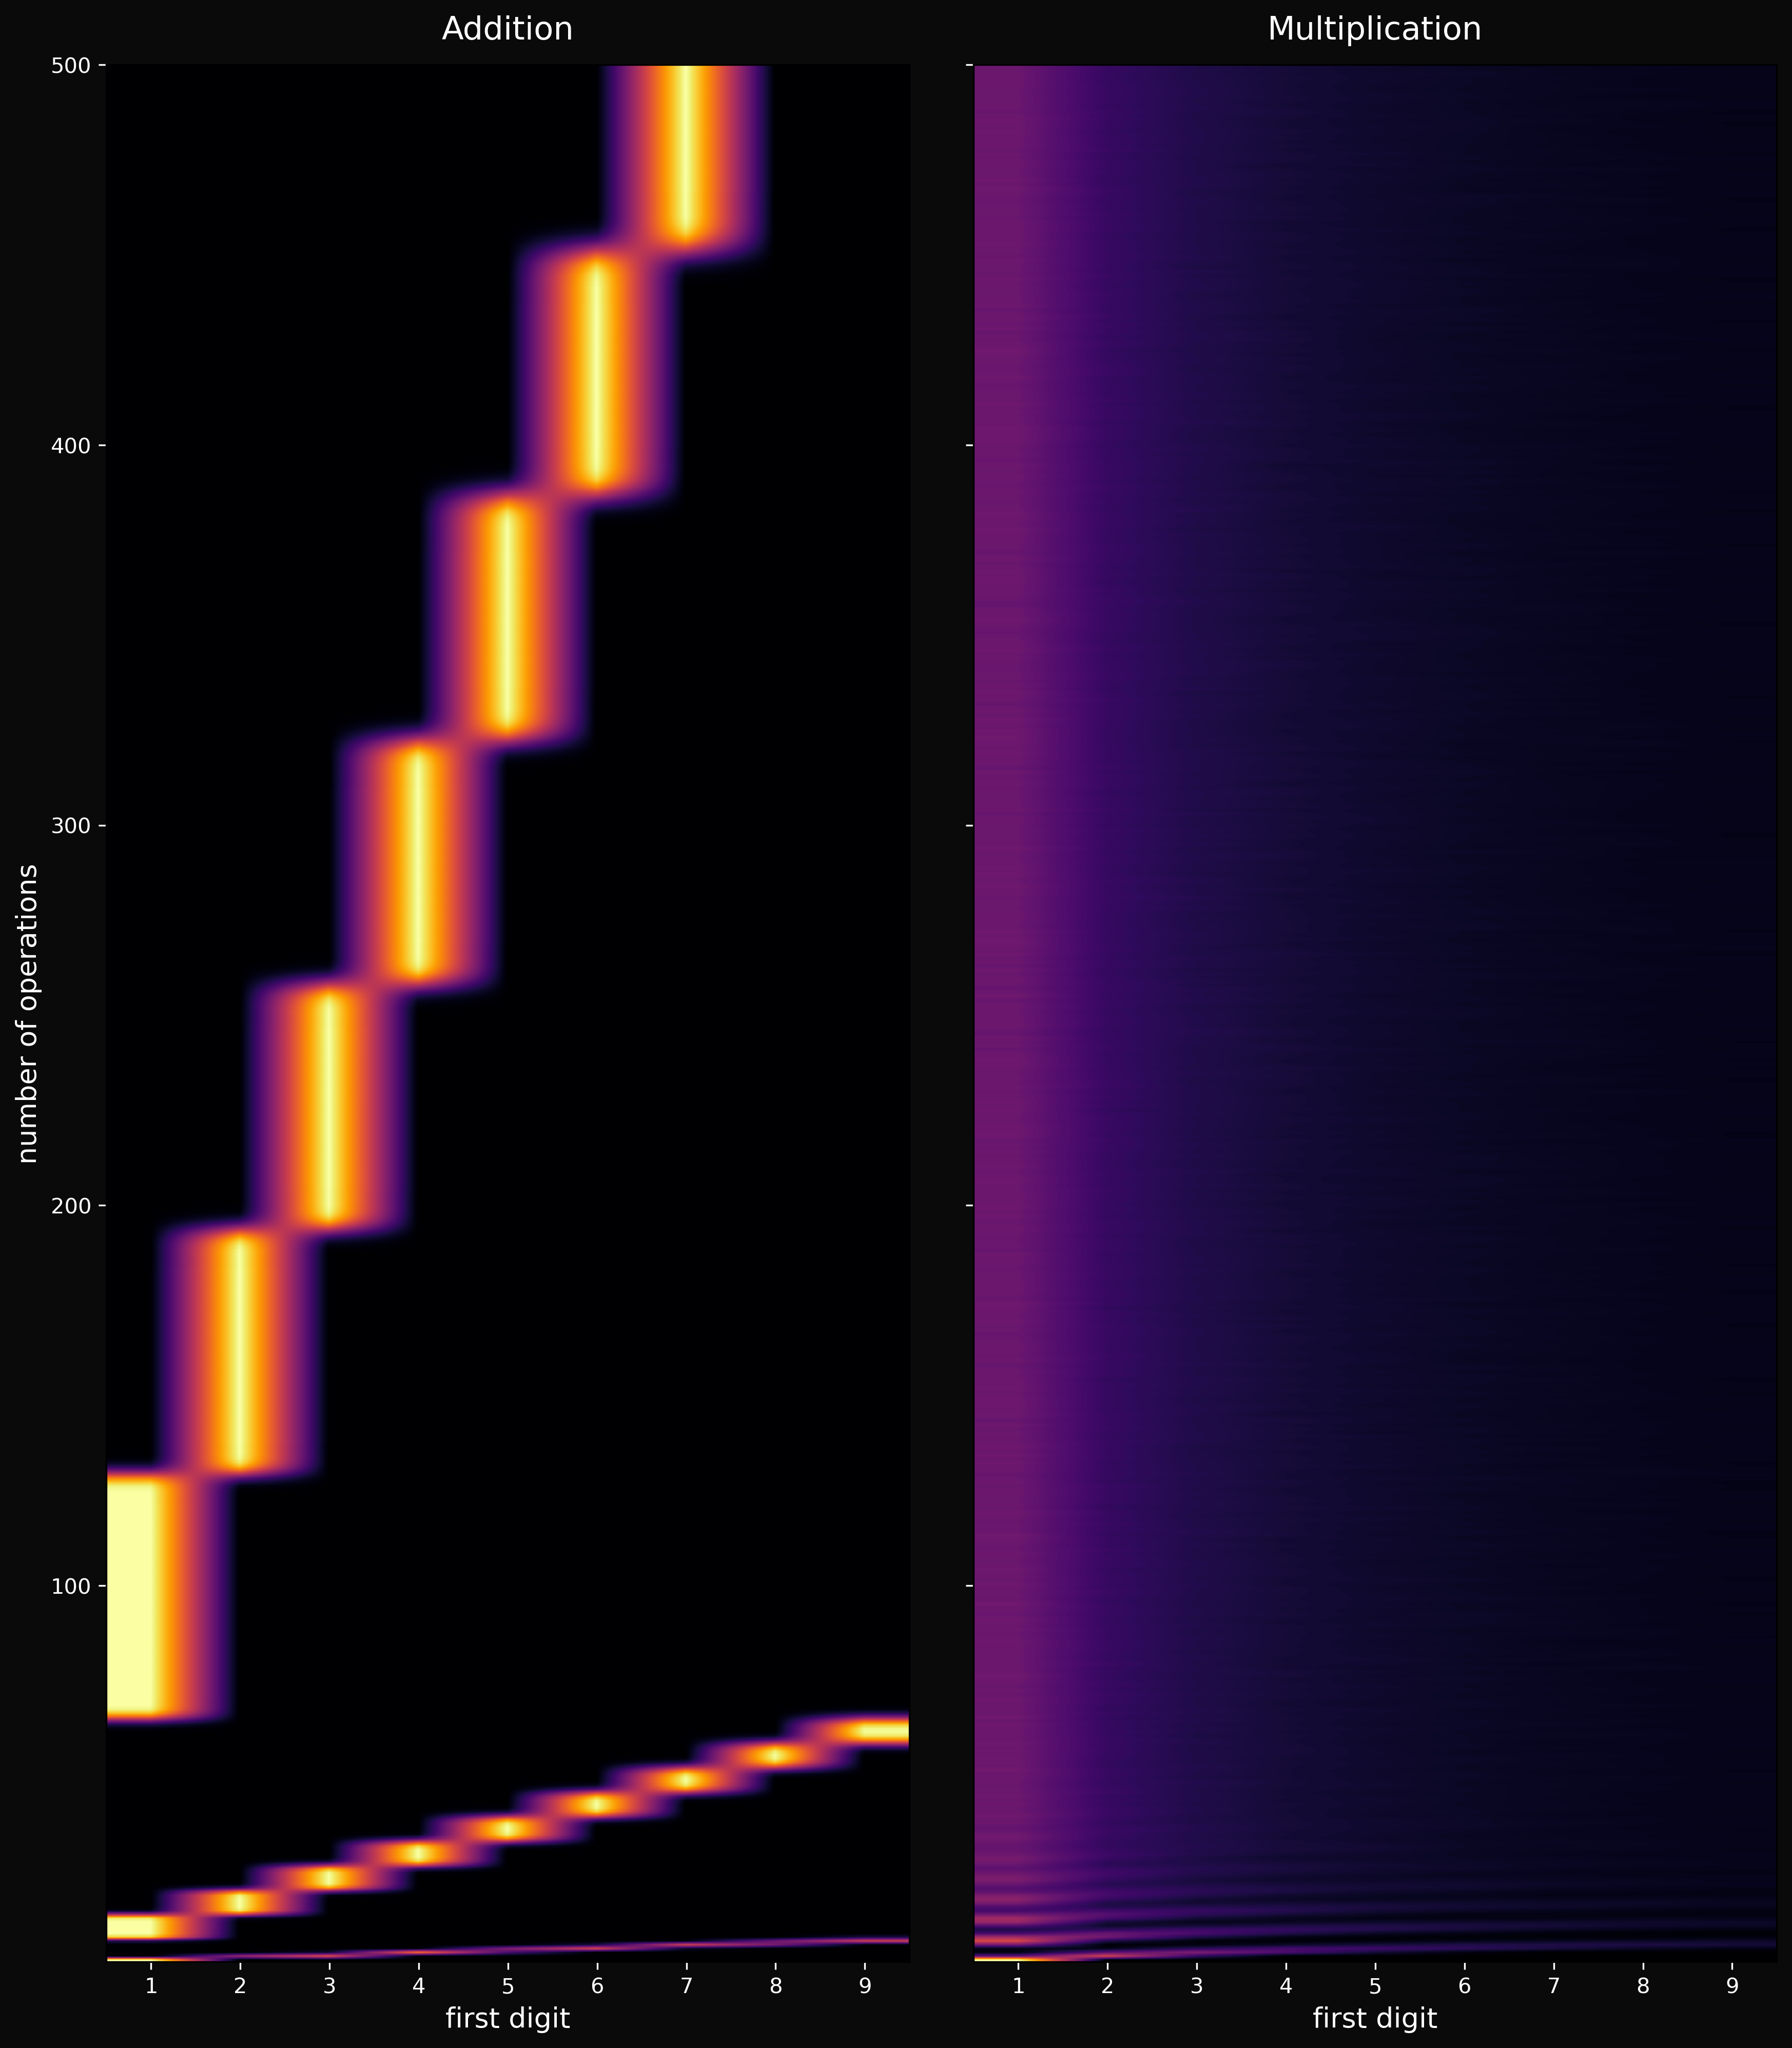

This figure's Python source:
"""
Dual shutter — addition vs multiplication, side by side.

Left pane:  first-digit distribution under cumulative addition (1..500)
Right pane: first-digit distribution under cumulative multiplication (1..500)

Same N, same n_samples, same RNG seed, same colormap and scale.
The addition pane shows the rolling shutter (diagonal stripes forever).
The multiplication pane shows rapid convergence to Benford's law.
"""

import os
import sys

ROOT = os.path.abspath(os.path.join(os.path.dirname(__file__), '..', '..', '..', '..'))
sys.path.insert(0, os.path.join(ROOT, 'core'))

import numpy as np
import matplotlib.pyplot as plt
from acm_core import acm_champernowne_array, acm_first_digit_array

N = 10000
reals = acm_champernowne_array(N)
log_reals = np.log10(reals)
rng_add = np.random.default_rng(42)
rng_mul = np.random.default_rng(42)

n_steps = 500
n_samples = 8000


def first_digits_from_log_fracs(fracs):
    return np.minimum((10**fracs + 1e-9).astype(int), 9)

print("Building addition heatmap...")
heat_add = np.zeros((n_steps, 9))
for i, k in enumerate(range(1, n_steps + 1)):
    indices = rng_add.integers(0, N, size=(n_samples, k))
    sums = np.sum(reals[indices], axis=1)
    fds = acm_first_digit_array(sums)
    for d in range(1, 10):
        heat_add[i, d - 1] = np.sum(fds == d) / n_samples
    if (i + 1) % 50 == 0:
        print(f"  add step {i+1}/{n_steps}")

print("Building multiplication heatmap...")
heat_mul = np.zeros((n_steps, 9))
for i, k in enumerate(range(1, n_steps + 1)):
    indices = rng_mul.integers(0, N, size=(n_samples, k))
    log_products = np.sum(log_reals[indices], axis=1)
    fracs = log_products - np.floor(log_products)
    fds = first_digits_from_log_fracs(fracs)
    for d in range(1, 10):
        heat_mul[i, d - 1] = np.sum(fds == d) / n_samples
    if (i + 1) % 50 == 0:
        print(f"  mul step {i+1}/{n_steps}")

# Benford reference for the multiplication pane
benford = np.array([np.log10(1 + 1/d) for d in range(1, 10)])

print("Plotting...")
fig, (ax_add, ax_mul) = plt.subplots(1, 2, figsize=(14, 16),
                                      sharey=True)
fig.patch.set_facecolor('#0a0a0a')

# Shared color scale
vmin, vmax = 0, max(heat_add.max(), heat_mul.max())

# --- Addition pane ---
ax_add.set_facecolor('#0a0a0a')
im1 = ax_add.imshow(heat_add, aspect='auto', cmap='inferno',
                     interpolation='bilinear', origin='lower',
                     extent=[0.5, 9.5, 1, n_steps],
                     vmin=vmin, vmax=vmax)
ax_add.set_xticks(range(1, 10))
ax_add.set_xlabel('first digit', color='white', fontsize=13)
ax_add.set_ylabel('number of operations', color='white', fontsize=13)
ax_add.set_title('Addition', color='white', fontsize=15, pad=12)
ax_add.tick_params(colors='white')

# --- Multiplication pane ---
ax_mul.set_facecolor('#0a0a0a')
im2 = ax_mul.imshow(heat_mul, aspect='auto', cmap='inferno',
                     interpolation='bilinear', origin='lower',
                     extent=[0.5, 9.5, 1, n_steps],
                     vmin=vmin, vmax=vmax)
ax_mul.set_xticks(range(1, 10))
ax_mul.set_xlabel('first digit', color='white', fontsize=13)
ax_mul.set_title('Multiplication', color='white', fontsize=15, pad=12)
ax_mul.tick_params(colors='white')

plt.subplots_adjust(wspace=0.08)
plt.savefig('shutter_dual.png', dpi=300, facecolor='#0a0a0a', bbox_inches='tight')
print("-> shutter_dual.png")
